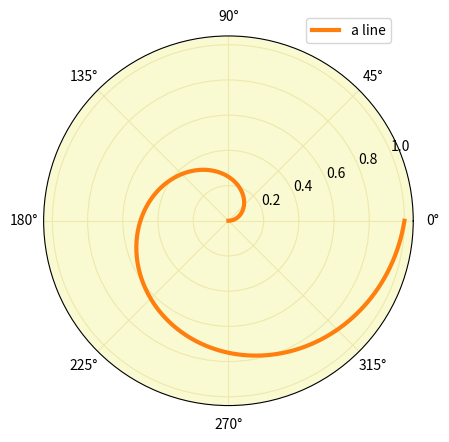

Here is the Python script that generated this plot:
import matplotlib.pyplot as plt
import numpy as np
from math import acos
fig = plt.figure()
ax = fig.add_subplot(projection="polar", facecolor="lightgoldenrodyellow")

r = np.linspace(0, 1, 360)
theta = 2 * np.pi * r
ax.plot(theta, r, color="tab:orange", lw=3, label="a line")
# ax.plot(0.5 * theta, r, color="tab:blue", ls="--", lw=3, label="another line")
ax.tick_params(grid_color="palegoldenrod")
# For polar axes, it may be useful to move the legend slightly away from the
# axes center, to avoid overlap between the legend and the axes.  The following
# snippet places the legend's lower left corner just outside of the polar axes
# at an angle of 67.5 degrees in polar coordinates.
angle = np.deg2rad(67.5)
ax.legend(loc="lower left",
          bbox_to_anchor=(.5 + np.cos(angle)/2, .5 + np.sin(angle)/2))

plt.show()